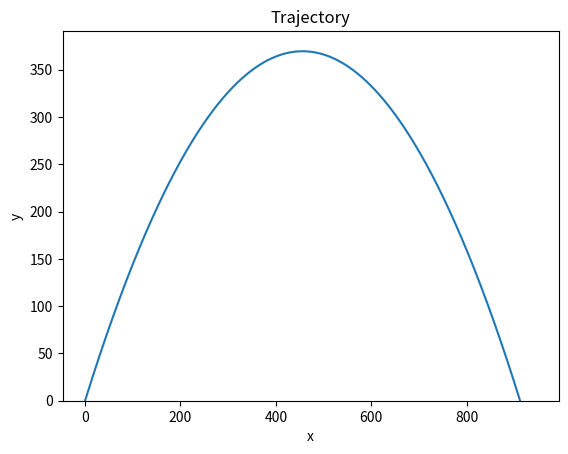

Write the Python code that produced this figure.
# Imports
import numpy as np
import matplotlib.pyplot as plt

# Declare constants
g = -9.8
V = 100
theta = 45
Vxi = np.cos(theta)*V
Vyi = np.sin(theta)*V
xi = 0
yi = 0

# Set initial values for x and y
r = np.array([xi,yi,Vxi,Vyi],float)

# Define a function of r that returns the values of y and dy
def f(r,t):
	x = r[0]
	y = r[1]
	dx = r[2]
	dy = r[3]
	d2x = 0
	d2y = g
	return np.array([dx,dy,d2x,d2y],float)

# Set range, interval size, and initial conditions
a = 0.0
b = 18.0
N = 1000
h = (b-a)/N

# Create an array of time points and declare two empty lists.
tpoints = np.arange(a,b,h)
ypts = []
xpts = []

# For each time point track the values of x and y, then evaluate the function at the next points
# and set out current value of y and x equal to the output of our function at the midpoint of each bin
for t in tpoints:
	ypts.append(r[0])
	xpts.append(r[1])
	k1 = h*f(r,t)
	k2 = h*f(r+0.5*k1,t)
	r += k2

# Plot the data
plt.plot(ypts,xpts)
plt.xlabel("x")
plt.ylabel('y')
plt.title('Trajectory')
plt.ylim(ymin=0)
plt.show()